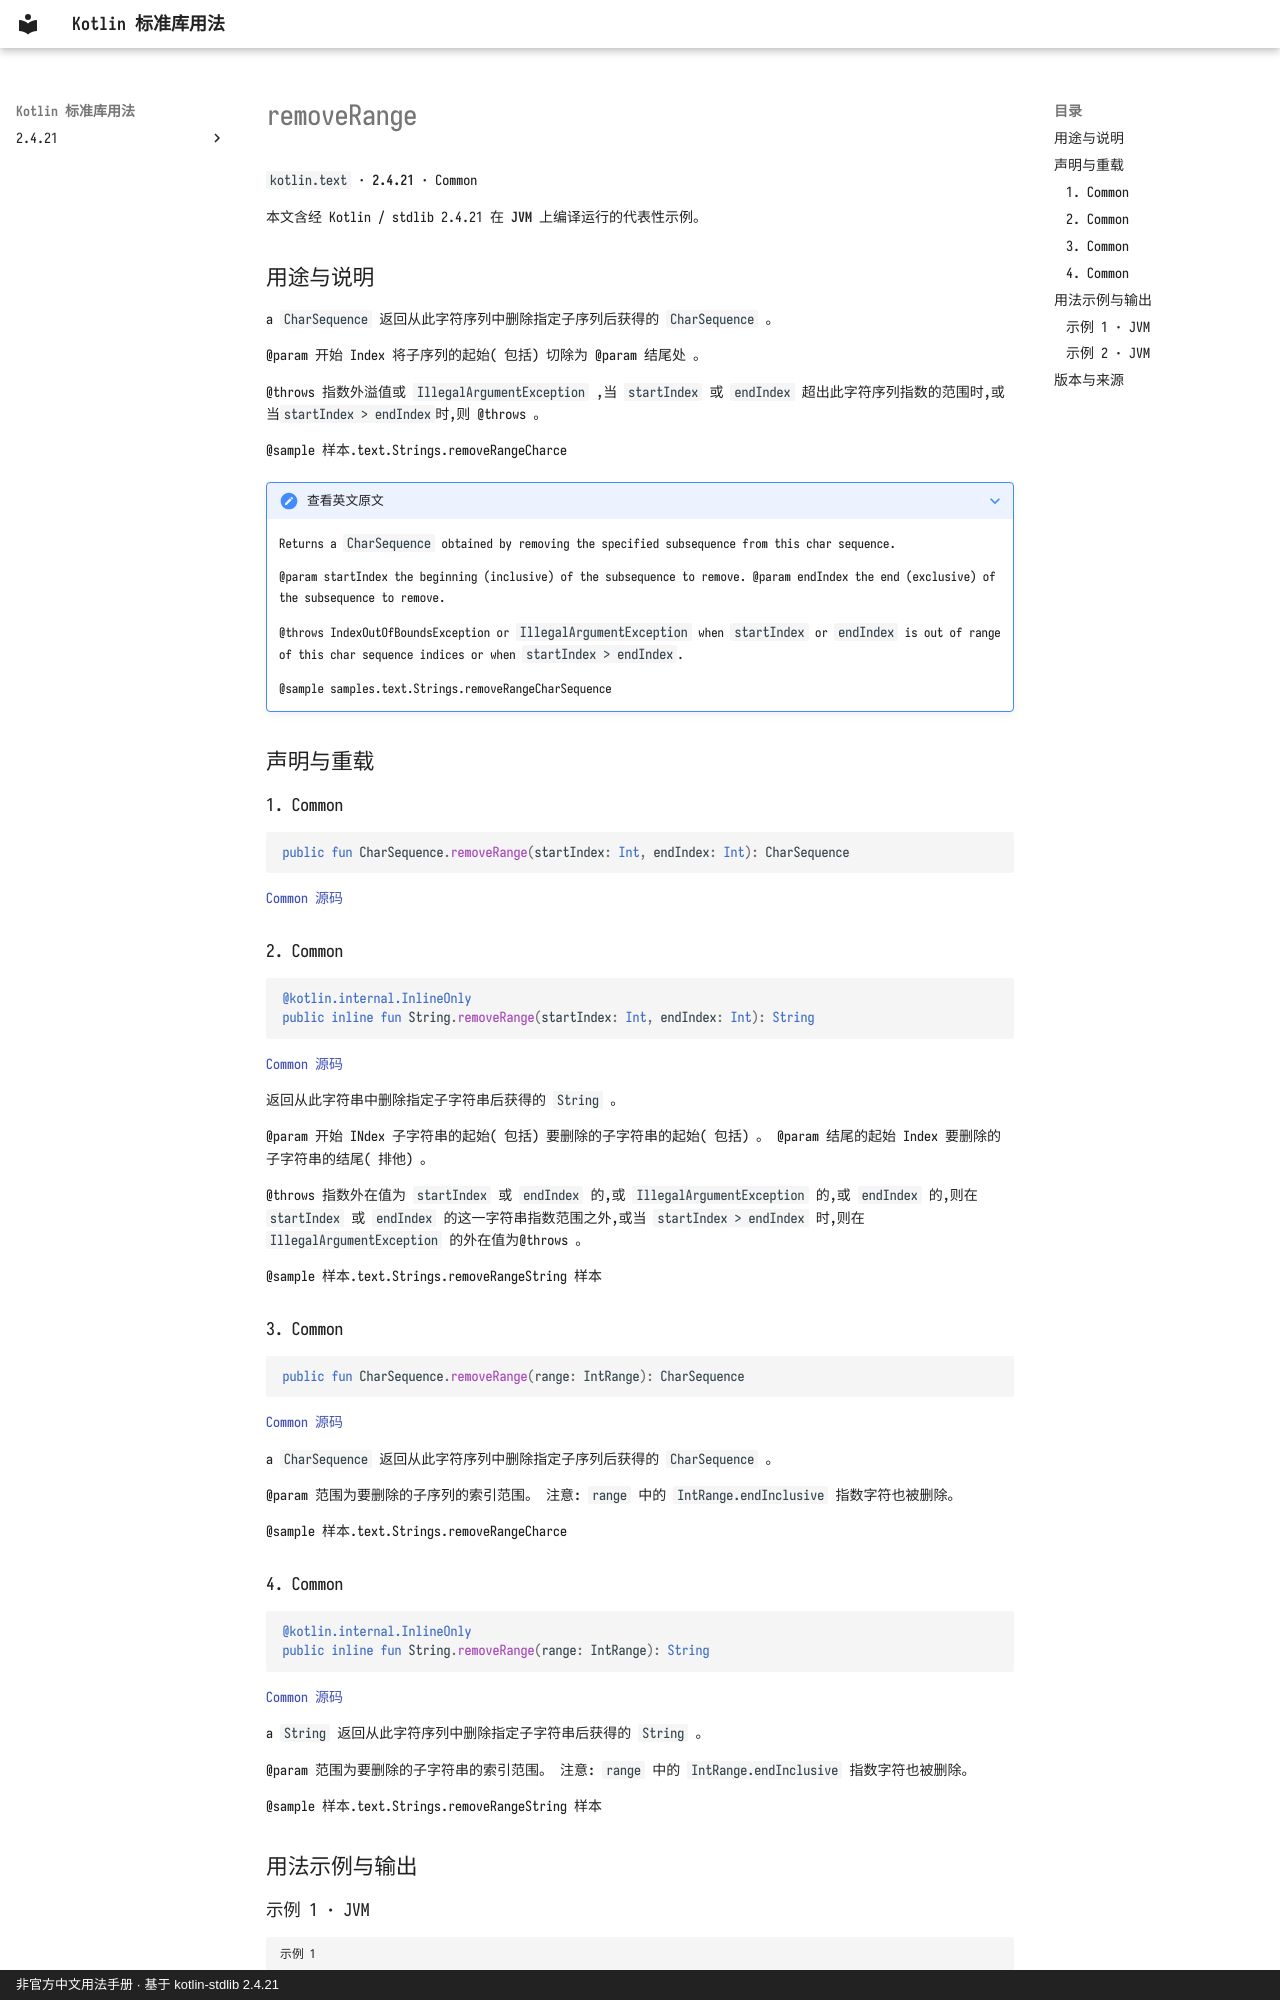

repository: oooooooko/kotlin-stdlib-docs · page: zh/api/kotlin.text/removerange--6cee4b58/index.html · generator: mkdocs · copyright: 非官方中文用法手册 · 基于 kotlin-stdlib 2.4.21

# removeRange

`kotlin.text` · **2.4.21** · Common

本文含经 Kotlin / stdlib 2.4.21 在 **JVM** 上编译运行的代表性示例。

## 用途与说明

a `CharSequence` 返回从此字符序列中删除指定子序列后获得的 `CharSequence` 。

@param 开始 Index 将子序列的起始( 包括) 切除为 @param 结尾处 。

@throws 指数外溢值或 `IllegalArgumentException` ,当 `startIndex` 或 `endIndex` 超出此字符序列指数的范围时,或当`startIndex > endIndex`时,则 @throws 。

@sample 样本.text.Strings.removeRangeCharce

??? note "查看英文原文"

    Returns a `CharSequence` obtained by removing the specified subsequence from this char sequence.
    
    @param startIndex the beginning (inclusive) of the subsequence to remove.
    @param endIndex the end (exclusive) of the subsequence to remove.
    
    @throws IndexOutOfBoundsException or `IllegalArgumentException` when `startIndex` or `endIndex` is out of range of this char sequence indices
      or when `startIndex > endIndex`.
    
    @sample samples.text.Strings.removeRangeCharSequence

## 声明与重载

### 1. Common

```kotlin
public fun CharSequence.removeRange(startIndex: Int, endIndex: Int): CharSequence
```

[Common 源码](https://github.com/JetBrains/kotlin/blob/v2.4.21/libraries/stdlib/src/kotlin/text/Strings.kt#L559)

### 2. Common

```kotlin
@kotlin.internal.InlineOnly
public inline fun String.removeRange(startIndex: Int, endIndex: Int): String
```

[Common 源码](https://github.com/JetBrains/kotlin/blob/v2.4.21/libraries/stdlib/src/kotlin/text/Strings.kt#L583)

返回从此字符串中删除指定子字符串后获得的 `String` 。

@param 开始 INdex 子字符串的起始( 包括) 要删除的子字符串的起始( 包括) 。 @param 结尾的起始 Index 要删除的子字符串的结尾( 排他) 。

@throws 指数外在值为 `startIndex` 或 `endIndex` 的,或 `IllegalArgumentException` 的,或 `endIndex` 的,则在 `startIndex` 或 `endIndex` 的这一字符串指数范围之外,或当 `startIndex > endIndex` 时,则在 `IllegalArgumentException` 的外在值为@throws 。

@sample 样本.text.Strings.removeRangeString 样本

### 3. Common

```kotlin
public fun CharSequence.removeRange(range: IntRange): CharSequence
```

[Common 源码](https://github.com/JetBrains/kotlin/blob/v2.4.21/libraries/stdlib/src/kotlin/text/Strings.kt#L598)

a `CharSequence` 返回从此字符序列中删除指定子序列后获得的 `CharSequence` 。

@param 范围为要删除的子序列的索引范围。 注意: `range` 中的 `IntRange.endInclusive` 指数字符也被删除。

@sample 样本.text.Strings.removeRangeCharce

### 4. Common

```kotlin
@kotlin.internal.InlineOnly
public inline fun String.removeRange(range: IntRange): String
```

[Common 源码](https://github.com/JetBrains/kotlin/blob/v2.4.21/libraries/stdlib/src/kotlin/text/Strings.kt#L608)

a `String` 返回从此字符序列中删除指定子字符串后获得的 `String` 。

@param 范围为要删除的子字符串的索引范围。 注意: `range` 中的 `IntRange.endInclusive` 指数字符也被删除。

@sample 样本.text.Strings.removeRangeString 样本

## 用法示例与输出
